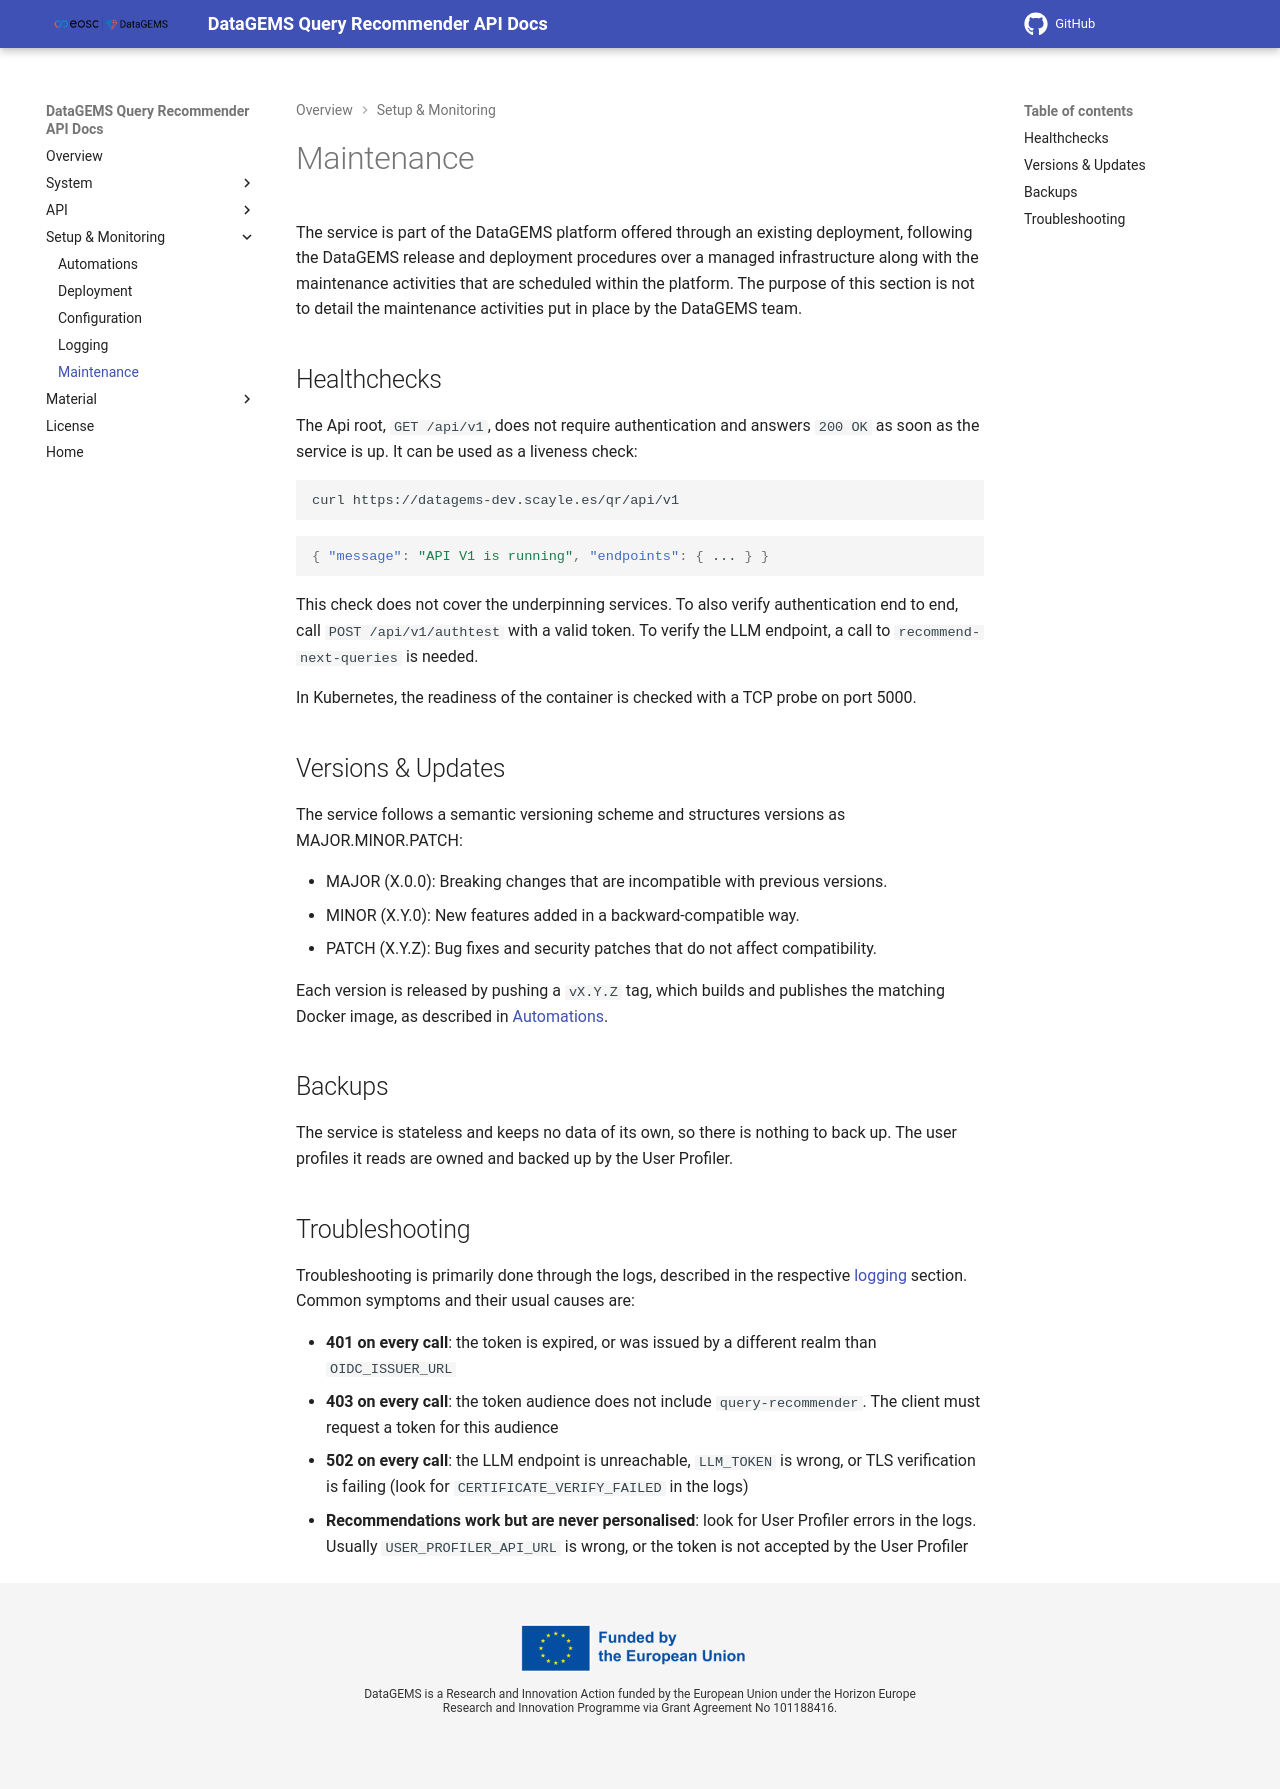

repository: datagems-eosc/query-recommender-docs · page: v0.1/maintenance/index.html · generator: mkdocs

# Maintenance

The service is part of the DataGEMS platform offered through an existing deployment, following the DataGEMS release and deployment procedures over a managed infrastructure along with the maintenance activities that are scheduled within the platform. The purpose of this section is not to detail the maintenance activities put in place by the DataGEMS team.

## Healthchecks

The Api root, `GET /api/v1`, does not require authentication and answers `200 OK` as soon as the service is up. It can be used as a liveness check:

```bash
curl https://datagems-dev.scayle.es/qr/api/v1
```

```json
{ "message": "API V1 is running", "endpoints": { ... } }
```

This check does not cover the underpinning services. To also verify authentication end to end, call `POST /api/v1/authtest` with a valid token. To verify the LLM endpoint, a call to `recommend-next-queries` is needed.

In Kubernetes, the readiness of the container is checked with a TCP probe on port 5000.

## Versions & Updates

The service follows a semantic versioning scheme and structures versions as MAJOR.MINOR.PATCH:

* MAJOR (X.0.0): Breaking changes that are incompatible with previous versions.
* MINOR (X.Y.0): New features added in a backward-compatible way.
* PATCH (X.Y.Z): Bug fixes and security patches that do not affect compatibility.

Each version is released by pushing a `vX.Y.Z` tag, which builds and publishes the matching Docker image, as described in [Automations](automations.md).

## Backups

The service is stateless and keeps no data of its own, so there is nothing to back up. The user profiles it reads are owned and backed up by the User Profiler.

## Troubleshooting

Troubleshooting is primarily done through the logs, described in the respective [logging](logging.md) section. Common symptoms and their usual causes are:

* **401 on every call**: the token is expired, or was issued by a different realm than `OIDC_ISSUER_URL`
* **403 on every call**: the token audience does not include `query-recommender`. The client must request a token for this audience
* **502 on every call**: the LLM endpoint is unreachable, `LLM_TOKEN` is wrong, or TLS verification is failing (look for `CERTIFICATE_VERIFY_FAILED` in the logs)
* **Recommendations work but are never personalised**: look for User Profiler errors in the logs. Usually `USER_PROFILER_API_URL` is wrong, or the token is not accepted by the User Profiler
